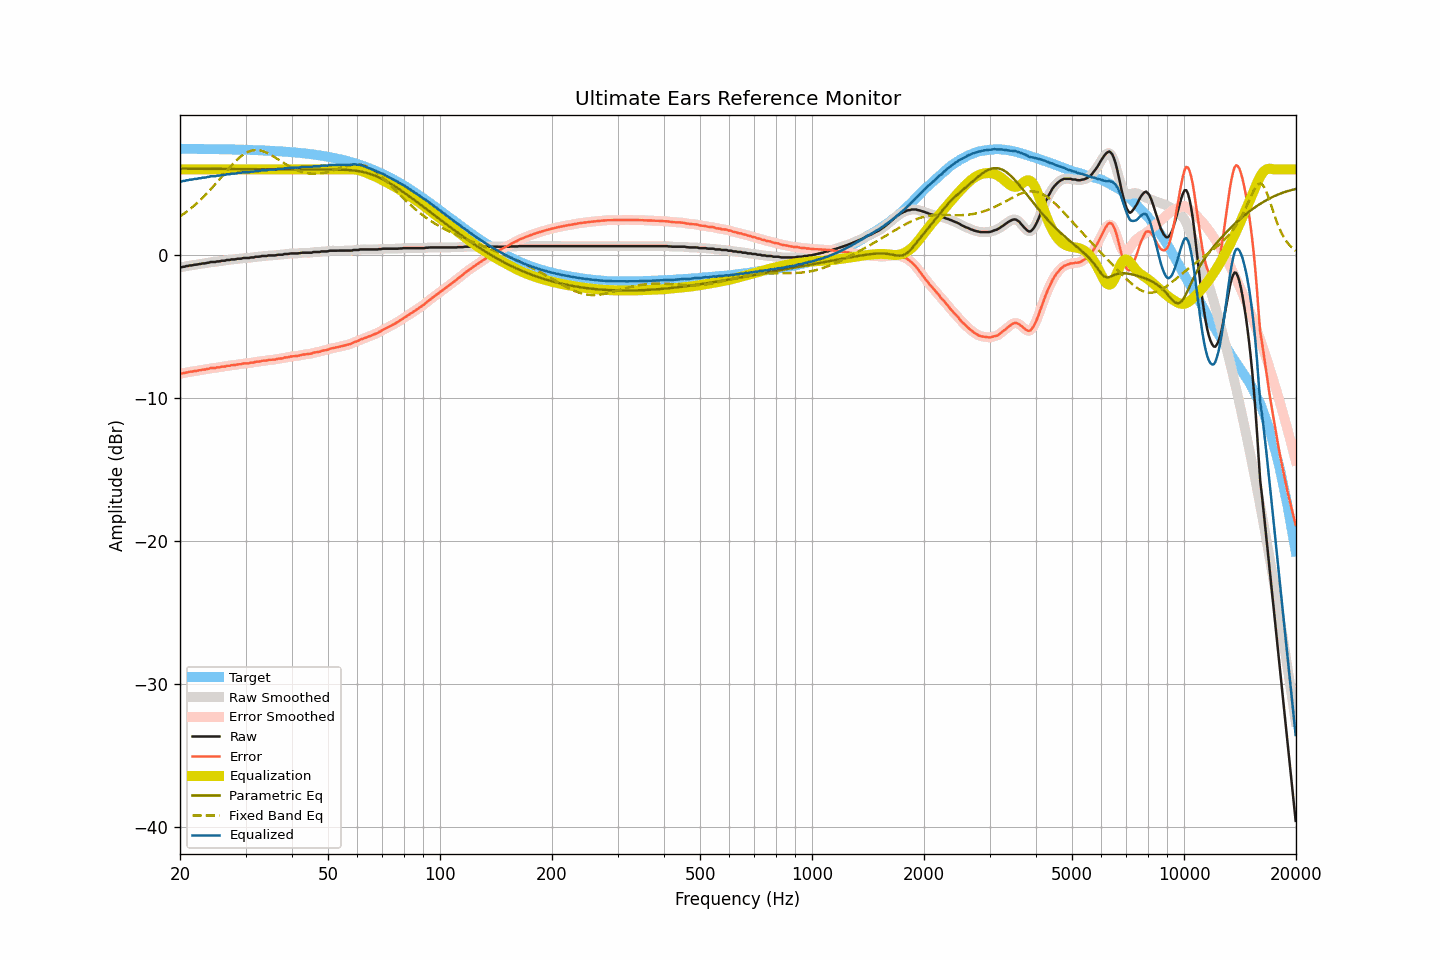

Source data for this figure (header and first rows):
frequency, raw, smoothed, error, error_smoothed, equalization, parametric_eq, fixed_band_eq, equalized_raw, equalized_smoothed, target
20.00, -0.84, -0.84, -8.28, -8.29, 6.00, 6.06, 2.71, 5.16, 5.16, 7.44
20.20, -0.85, -0.83, -8.29, -8.27, 6.00, 6.06, 2.79, 5.15, 5.17, 7.44
20.40, -0.81, -0.82, -8.25, -8.26, 6.00, 6.06, 2.87, 5.19, 5.18, 7.44
20.61, -0.81, -0.80, -8.25, -8.24, 6.00, 6.05, 2.95, 5.19, 5.20, 7.44
20.81, -0.76, -0.77, -8.20, -8.21, 6.00, 6.05, 3.03, 5.24, 5.23, 7.44
21.02, -0.76, -0.75, -8.20, -8.19, 6.00, 6.05, 3.12, 5.24, 5.25, 7.44
21.23, -0.72, -0.73, -8.15, -8.17, 6.00, 6.05, 3.21, 5.28, 5.27, 7.44
21.44, -0.72, -0.71, -8.15, -8.15, 6.00, 6.05, 3.30, 5.28, 5.29, 7.44
21.66, -0.70, -0.69, -8.13, -8.13, 6.00, 6.05, 3.39, 5.30, 5.31, 7.44
21.87, -0.67, -0.68, -8.10, -8.11, 6.00, 6.05, 3.49, 5.33, 5.32, 7.44
22.09, -0.67, -0.66, -8.10, -8.09, 6.00, 6.05, 3.59, 5.33, 5.34, 7.43
22.31, -0.65, -0.64, -8.08, -8.08, 6.00, 6.05, 3.69, 5.35, 5.36, 7.43
22.54, -0.62, -0.63, -8.05, -8.06, 6.00, 6.05, 3.79, 5.38, 5.37, 7.43
22.76, -0.62, -0.60, -8.05, -8.03, 6.00, 6.05, 3.90, 5.38, 5.40, 7.43
22.99, -0.58, -0.59, -8.01, -8.02, 6.00, 6.05, 4.01, 5.42, 5.41, 7.43
23.22, -0.58, -0.57, -8.01, -8.00, 6.00, 6.05, 4.12, 5.42, 5.43, 7.43
23.45, -0.57, -0.56, -7.99, -7.98, 6.00, 6.05, 4.24, 5.43, 5.44, 7.43
23.69, -0.53, -0.54, -7.95, -7.96, 6.00, 6.04, 4.36, 5.47, 5.46, 7.43
23.92, -0.53, -0.51, -7.95, -7.94, 6.00, 6.04, 4.48, 5.47, 5.49, 7.42
24.16, -0.48, -0.49, -7.90, -7.91, 6.00, 6.04, 4.60, 5.52, 5.51, 7.42
24.40, -0.48, -0.48, -7.90, -7.90, 6.00, 6.04, 4.72, 5.52, 5.52, 7.42
24.65, -0.48, -0.47, -7.90, -7.89, 6.00, 6.04, 4.85, 5.52, 5.53, 7.42
24.89, -0.48, -0.46, -7.89, -7.88, 6.00, 6.04, 4.98, 5.52, 5.54, 7.42
25.14, -0.44, -0.45, -7.85, -7.87, 6.00, 6.04, 5.11, 5.56, 5.55, 7.42
25.39, -0.44, -0.43, -7.85, -7.85, 6.00, 6.04, 5.24, 5.56, 5.57, 7.42
25.65, -0.43, -0.41, -7.84, -7.83, 6.00, 6.04, 5.37, 5.57, 5.59, 7.41
25.91, -0.39, -0.41, -7.80, -7.82, 6.00, 6.04, 5.50, 5.61, 5.59, 7.41
26.16, -0.39, -0.39, -7.80, -7.79, 6.00, 6.04, 5.63, 5.61, 5.61, 7.41
26.43, -0.39, -0.37, -7.79, -7.77, 6.00, 6.03, 5.76, 5.61, 5.63, 7.41
26.69, -0.34, -0.36, -7.74, -7.76, 6.00, 6.03, 5.89, 5.66, 5.64, 7.41
26.96, -0.34, -0.34, -7.74, -7.74, 6.00, 6.03, 6.02, 5.66, 5.66, 7.40
27.23, -0.34, -0.32, -7.74, -7.72, 6.00, 6.03, 6.15, 5.66, 5.68, 7.40
27.50, -0.30, -0.31, -7.70, -7.71, 6.00, 6.03, 6.27, 5.70, 5.69, 7.40
27.77, -0.30, -0.30, -7.69, -7.70, 6.00, 6.03, 6.39, 5.70, 5.70, 7.40
28.05, -0.30, -0.28, -7.69, -7.68, 6.00, 6.03, 6.51, 5.70, 5.72, 7.39
28.33, -0.28, -0.27, -7.67, -7.66, 6.00, 6.03, 6.62, 5.72, 5.73, 7.39
28.62, -0.25, -0.26, -7.64, -7.65, 6.00, 6.03, 6.73, 5.75, 5.74, 7.39
28.90, -0.25, -0.24, -7.63, -7.63, 6.00, 6.03, 6.83, 5.75, 5.76, 7.39
29.19, -0.25, -0.23, -7.63, -7.61, 6.00, 6.02, 6.93, 5.75, 5.77, 7.38
29.48, -0.21, -0.22, -7.59, -7.60, 6.00, 6.02, 7.01, 5.79, 5.78, 7.38
29.78, -0.20, -0.20, -7.57, -7.58, 6.00, 6.02, 7.09, 5.80, 5.80, 7.38
30.08, -0.20, -0.20, -7.57, -7.57, 6.00, 6.02, 7.15, 5.80, 5.80, 7.37
30.38, -0.20, -0.19, -7.57, -7.56, 6.00, 6.02, 7.21, 5.80, 5.81, 7.37
30.68, -0.20, -0.18, -7.56, -7.55, 6.00, 6.02, 7.26, 5.80, 5.82, 7.37
30.99, -0.16, -0.17, -7.52, -7.54, 6.00, 6.02, 7.30, 5.84, 5.83, 7.36
31.30, -0.16, -0.16, -7.52, -7.52, 6.00, 6.02, 7.33, 5.84, 5.84, 7.36
31.61, -0.16, -0.14, -7.51, -7.49, 6.00, 6.02, 7.35, 5.84, 5.86, 7.36
31.93, -0.11, -0.12, -7.46, -7.48, 6.00, 6.01, 7.36, 5.89, 5.88, 7.35
32.24, -0.11, -0.11, -7.45, -7.46, 6.00, 6.01, 7.36, 5.89, 5.89, 7.35
32.57, -0.11, -0.10, -7.45, -7.44, 6.00, 6.01, 7.34, 5.89, 5.90, 7.34
32.89, -0.10, -0.09, -7.43, -7.42, 6.00, 6.01, 7.33, 5.90, 5.91, 7.34
33.22, -0.06, -0.07, -7.39, -7.40, 6.00, 6.01, 7.29, 5.94, 5.93, 7.33
33.55, -0.06, -0.06, -7.38, -7.39, 6.00, 6.01, 7.26, 5.94, 5.94, 7.33
33.89, -0.06, -0.05, -7.38, -7.37, 6.00, 6.01, 7.21, 5.94, 5.95, 7.32
34.23, -0.06, -0.04, -7.37, -7.36, 6.00, 6.01, 7.17, 5.94, 5.96, 7.32
34.57, -0.02, -0.03, -7.33, -7.34, 6.00, 6.01, 7.11, 5.98, 5.97, 7.31
34.92, -0.02, -0.02, -7.32, -7.33, 6.00, 6.00, 7.05, 5.98, 5.98, 7.31
35.27, -0.02, -0.01, -7.32, -7.32, 6.00, 6.00, 6.98, 5.98, 5.99, 7.30
35.62, -0.02, -0.02, -7.31, -7.31, 6.00, 6.00, 6.92, 5.98, 5.98, 7.30
35.97, -0.02, -0.01, -7.30, -7.30, 6.00, 6.00, 6.85, 5.98, 5.99, 7.29
... 635 more rows
